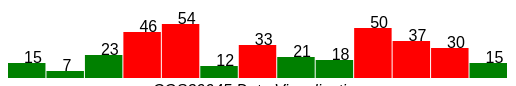
D3 v7 page, settled after 360 driven frames (6 s of simulated time); the page loaded 1 data file(s).


// ── Lab2-4.js
function init(){

var w = 500;
var h = 200;
var barPadding = 1;

let svg=d3.select("#chart")
            .append("svg")
            .attr("width", w)
            .attr("height", h);

d3.csv("Lab2-4.csv").then (function(data){
    console.log(data);
    cobra_amount = data;
    BarChart(cobra_amount);
    
});

function BarChart(){
    

    svg.selectAll("rect")
        .data(cobra_amount)
        .enter()
        .append("rect")
        .attr("x", function(d,i){
            return i * (w/cobra_amount.length);
        })
        .attr("y", function(d){
            return h - (d.Cobra);
        })
        .attr("width", function(d){
            return (w/cobra_amount.length-barPadding);
        })
        .attr("height", function(d){
            return d.Cobra;
        })
        .attr("fill", function(d){
            if(d.Cobra>25){
                return "red";
            }
            else{
                return "green";
            }
        });

    svg.selectAll("text")
        .data(cobra_amount)
        .enter()
        .append("text")
        .text(function(d){
            return d.Cobra;
        })
        .attr("fill", "black")
        .attr("x", function(d, i){
            return i * (w/cobra_amount.length) + 16;
        })
        .attr("y",function(d){
            return h - (d.Cobra);
        });
    
};
}

window.onload = init;

### data: Lab2-4.csv
Cobra
15
7
23
46
54
12
33
21
18
50
37
30
15